Run: headless pygame with SDL's dummy video driver; simulated clock (each Clock.tick advances the game by its frame time, no real sleeping); random seed 0; keys injected as events and as key.get_pressed() state; no mouse input.
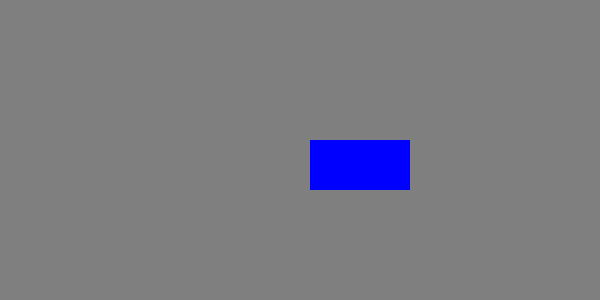
Frame 1 of 4 · flips 1–60 · no input
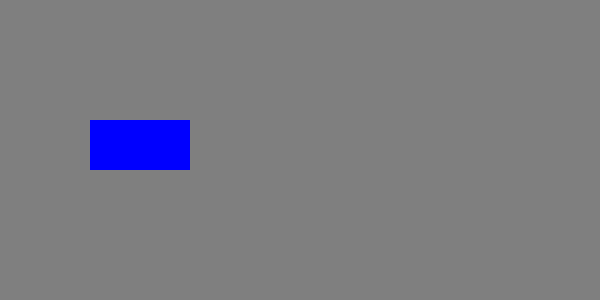
Frame 2 of 4 · flips 61–180 · tapped SPACE, RETURN · held RIGHT (→), D
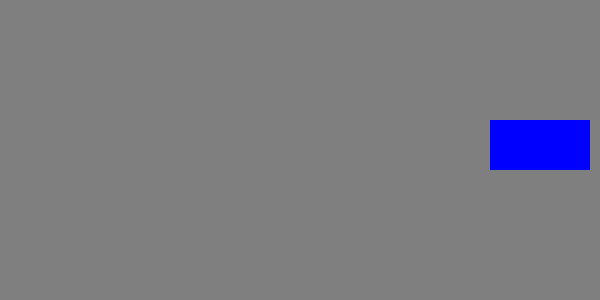
Frame 3 of 4 · flips 181–300 · held DOWN (↓), S
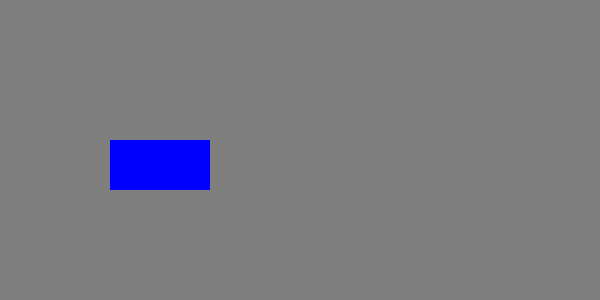
Frame 4 of 4 · flips 301–420 · held LEFT (←), A, UP (↑), W

The pygame program that drew these frames:

import pygame


# --- Beállítások ---
WIDTH, HEIGHT = 600, 300
BLUE = (0, 0, 255)
BG_COLOR = (127, 127, 127)

RECT_WIDTH, RECT_HEIGHT = 100, 50


# --- Inicializálás ---
pygame.init()
screen = pygame.display.set_mode((WIDTH, HEIGHT))

rect_pos_x = 10
rect_pos_y = 20
speed_x = 5
speed_y = 2

clock = pygame.time.Clock()


# --- Fő ciklus ---
running = True
while running:

    # --- Események kezelése ---
    for event in pygame.event.get():
        if event.type == pygame.QUIT:
            running = False

    # --- Mozgás és ütközésvizsgálat ---
    rect_pos_x += speed_x
    rect_pos_y += speed_y

    if rect_pos_x <= 0 or rect_pos_x + RECT_WIDTH >= WIDTH:
        speed_x = -speed_x

    if rect_pos_y <= 0 or rect_pos_y + RECT_HEIGHT >= HEIGHT:
        speed_y = -speed_y

    # --- Kirajzolás ---
    screen.fill(BG_COLOR)
    rect = pygame.Rect(rect_pos_x, rect_pos_y, RECT_WIDTH, RECT_HEIGHT)
    pygame.draw.rect(screen, BLUE, rect)

    pygame.display.update()
    clock.tick(60)


# --- Kilépés ---
pygame.quit()
